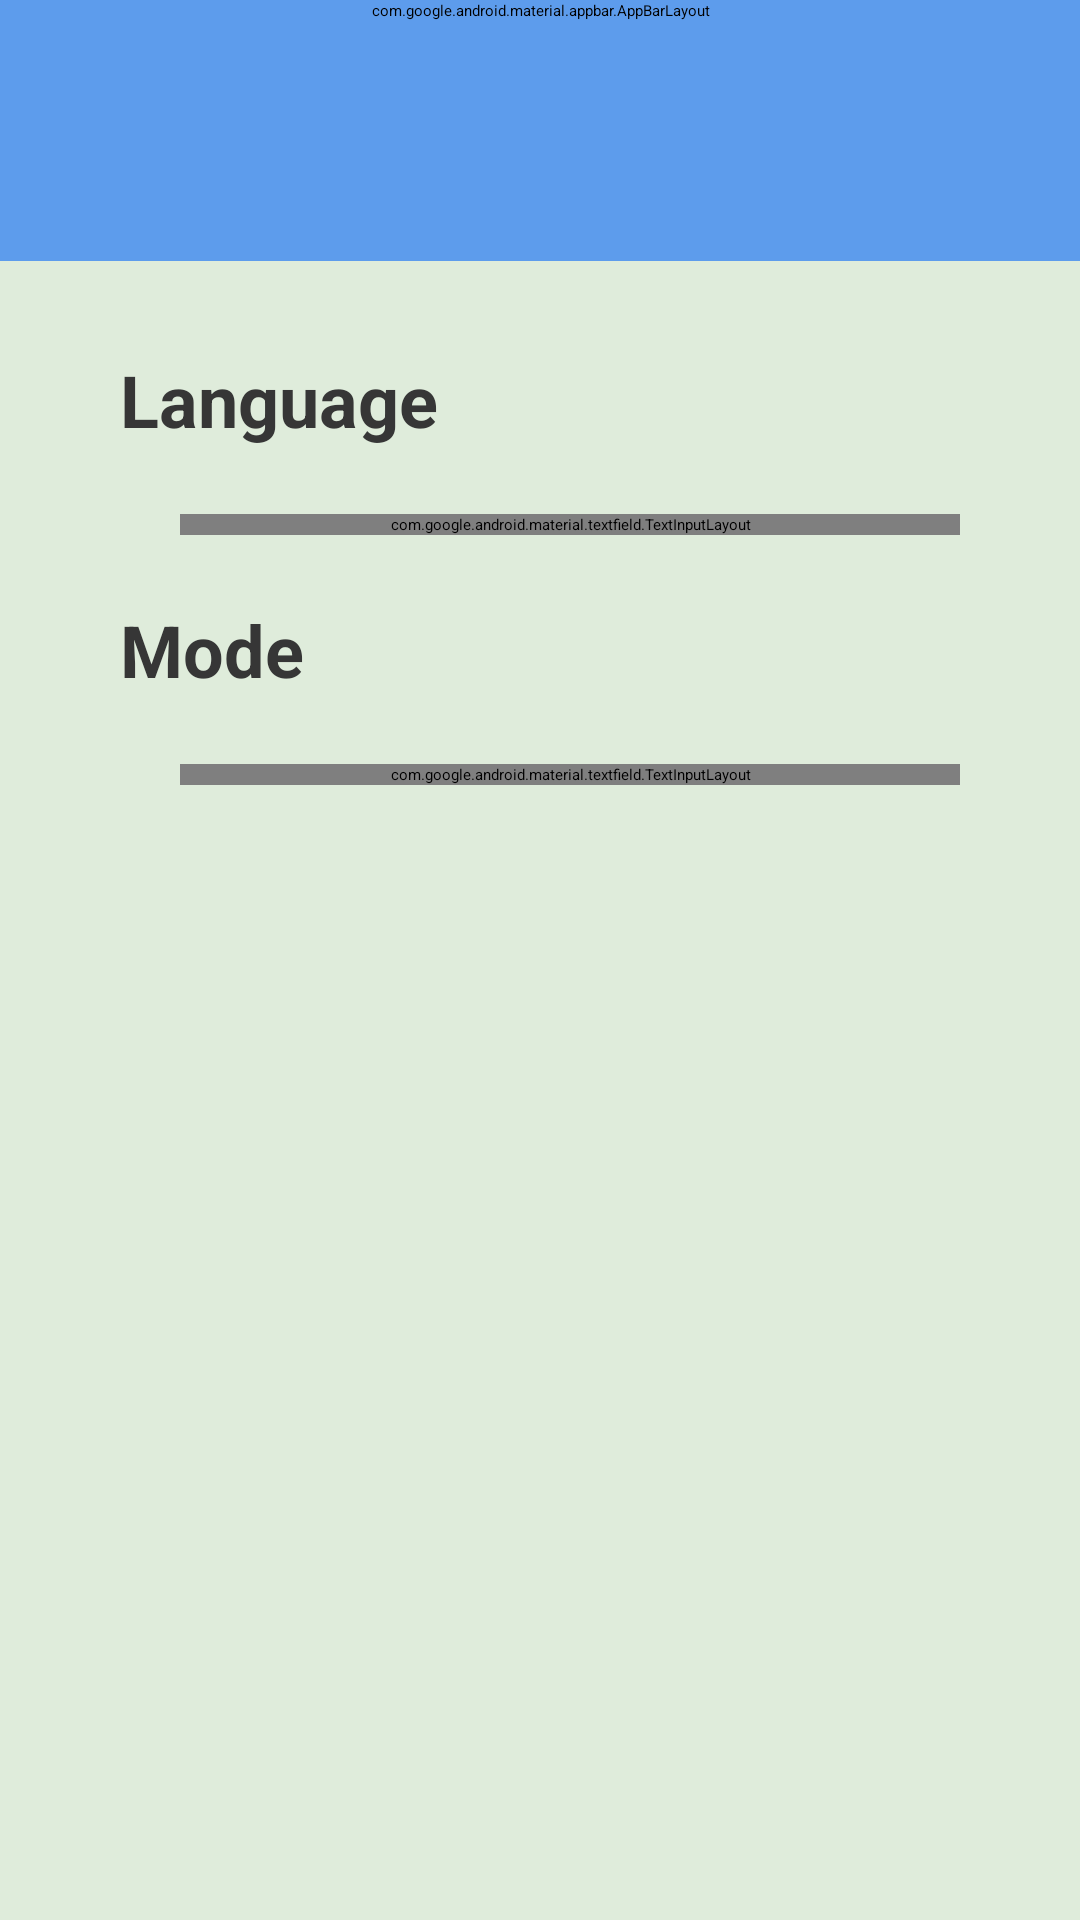

Reconstruct the res/layout file that produces this screen, plus the resources it refers to.
<!-- AndroidManifest.xml: application theme Theme.ToDoList -->
<!-- res/layout/fragment_setting.xml -->
<?xml version="1.0" encoding="utf-8"?>
<androidx.constraintlayout.widget.ConstraintLayout xmlns:android="http://schemas.android.com/apk/res/android"
    xmlns:app="http://schemas.android.com/apk/res-auto"
    xmlns:tools="http://schemas.android.com/tools"
    android:layout_width="match_parent"
    android:layout_height="match_parent"
    android:background="@color/general_bg"
    tools:context=".ui.fragments.SettingFragment">

    <com.google.android.material.appbar.AppBarLayout
        android:id="@+id/appbar_setting"
        android:layout_width="match_parent"
        android:layout_height="wrap_content"
        android:backgroundTint="@color/blue"
        app:layout_constraintStart_toStartOf="parent"
        app:layout_constraintTop_toTopOf="parent">

        <com.google.android.material.appbar.MaterialToolbar
            android:layout_width="match_parent"
            android:layout_height="wrap_content">

            <TextView
                android:layout_width="match_parent"
                android:layout_height="match_parent"
                android:text="@string/settings"
                android:textColor="@color/white"
                android:textSize="22sp"
                android:textStyle="bold" />
        </com.google.android.material.appbar.MaterialToolbar>
    </com.google.android.material.appbar.AppBarLayout>

    <ImageView
        android:id="@+id/top_view_setting"
        android:layout_width="match_parent"
        android:layout_height="80dp"
        android:src="@color/blue"
        app:layout_constraintStart_toStartOf="parent"
        app:layout_constraintTop_toBottomOf="@id/appbar_setting" />

    <TextView
        android:id="@id/language"
        android:layout_width="0dp"
        android:layout_height="wrap_content"
        android:layout_marginStart="40dp"
        android:layout_marginTop="30dp"
        android:text="@string/language"
        android:textColor="@color/lightblack"
        android:textSize="24sp"
        android:textStyle="bold"
        app:layout_constraintEnd_toEndOf="parent"
        app:layout_constraintStart_toStartOf="parent"
        app:layout_constraintTop_toBottomOf="@id/top_view_setting" />

    <com.google.android.material.textfield.TextInputLayout
        android:id="@+id/language_til"
        style="@style/Widget.Material3.TextInputLayout.OutlinedBox.ExposedDropdownMenu"
        android:layout_width="match_parent"
        android:layout_height="wrap_content"
        android:layout_marginStart="60dp"
        android:layout_marginTop="22dp"
        android:layout_marginEnd="40dp"
        android:drawSelectorOnTop="true"
        app:boxBackgroundColor="@color/cardview_bg"
        app:boxStrokeColor="@color/blue"
        app:layout_constraintEnd_toEndOf="parent"
        app:layout_constraintStart_toStartOf="parent"
        app:layout_constraintTop_toBottomOf="@id/language"
        app:startIconDrawable="@drawable/ic_languages">

        <AutoCompleteTextView
            android:id="@+id/select_language"
            android:layout_width="match_parent"
            android:layout_height="match_parent"
            android:inputType="none"
            android:text="@string/English"
            android:textColor="@color/blue" />

    </com.google.android.material.textfield.TextInputLayout>


    <TextView
        android:id="@+id/mode"
        android:layout_width="0dp"
        android:layout_height="wrap_content"
        android:layout_marginStart="40dp"
        android:layout_marginTop="22dp"
        android:text="@string/mode"
        android:textColor="@color/lightblack"
        android:textSize="24sp"
        android:textStyle="bold"
        app:layout_constraintEnd_toEndOf="parent"
        app:layout_constraintStart_toStartOf="parent"
        app:layout_constraintTop_toBottomOf="@id/language_til" />

    <com.google.android.material.textfield.TextInputLayout

        android:id="@+id/mode_til"
        style="@style/Widget.Material3.TextInputLayout.OutlinedBox.ExposedDropdownMenu"
        android:layout_width="match_parent"
        android:layout_height="wrap_content"
        android:layout_marginStart="60dp"
        android:layout_marginTop="22dp"
        android:layout_marginEnd="40dp"
        android:drawSelectorOnTop="true"
        app:boxBackgroundColor="@color/cardview_bg"
        app:boxStrokeColor="@color/blue"
        app:layout_constraintEnd_toEndOf="parent"
        app:layout_constraintStart_toStartOf="parent"
        app:layout_constraintTop_toBottomOf="@id/mode"
        app:startIconDrawable="@drawable/ic_light_mode">

        <AutoCompleteTextView
            android:id="@+id/select_mode"
            android:layout_width="match_parent"
            android:layout_height="match_parent"
            android:inputType="none"
            android:text="@string/ligth"
            android:textColor="@color/blue" />

    </com.google.android.material.textfield.TextInputLayout>


</androidx.constraintlayout.widget.ConstraintLayout>
<!-- resources referenced by this layout -->
<resources>
  <color name="blue">#5D9CEC</color>
  <color name="cardview_bg">@color/white</color>
  <color name="general_bg">#DFECDB</color>
  <color name="lightblack">#363636</color>
  <color name="white">#FFFFFFFF</color>
  <string name="English">English</string>
  <string name="language">Language</string>
  <string name="ligth">Ligth</string>
  <string name="mode">Mode</string>
  <string name="settings">settings</string>
</resources>
